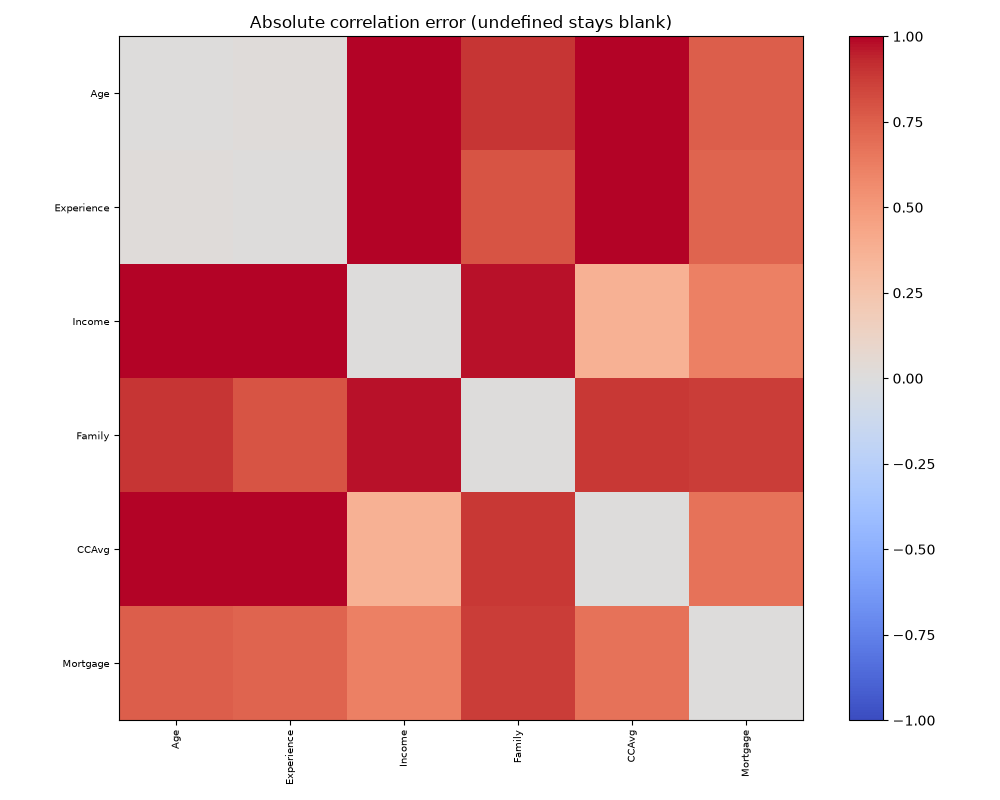

The file beside this chart, header and first rows:
, Age, Experience, Income, Family, CCAvg, Mortgage
Age, 0.0, 0.01836, 1.028, 0.8947, 1.02, 0.7525
Experience, 0.01836, 0.0, 1.022, 0.7953, 1.029, 0.7292
Income, 1.028, 1.022, 0.0, 0.9761, 0.3696, 0.615
Family, 0.8947, 0.7953, 0.9761, 0.0, 0.8852, 0.8703
CCAvg, 1.02, 1.029, 0.3696, 0.8852, 0.0, 0.6735
Mortgage, 0.7525, 0.7292, 0.615, 0.8703, 0.6735, 0.0
